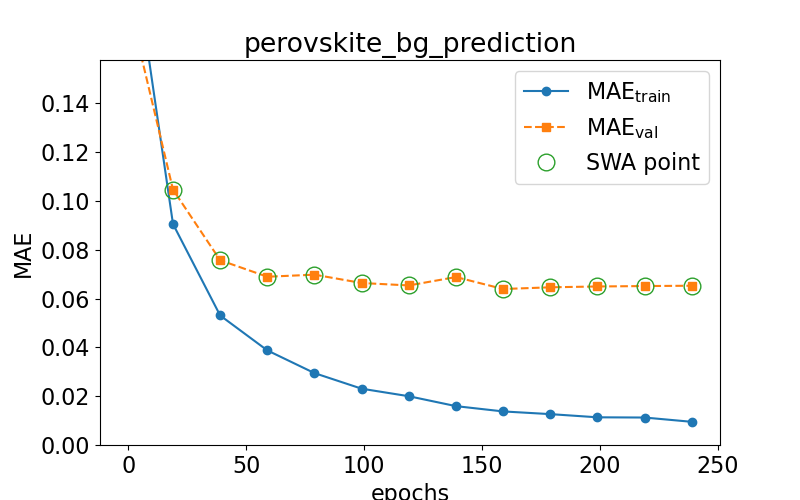

Values plotted in this chart, from the file beside it:
epoch, train loss, val loss, swa
0.0, 0.2163, 0.1818, n
19.0, 0.09053, 0.1046, y
39.0, 0.05305, 0.07568, y
59.0, 0.03875, 0.06892, y
79.0, 0.02945, 0.06977, y
99.0, 0.02306, 0.06636, y
119.0, 0.01998, 0.06536, y
139.0, 0.01592, 0.06879, y
159.0, 0.01375, 0.06389, y
179.0, 0.01265, 0.06459, y
199.0, 0.01134, 0.06493, y
219.0, 0.01125, 0.0651, y
239.0, 0.009493, 0.06524, y
